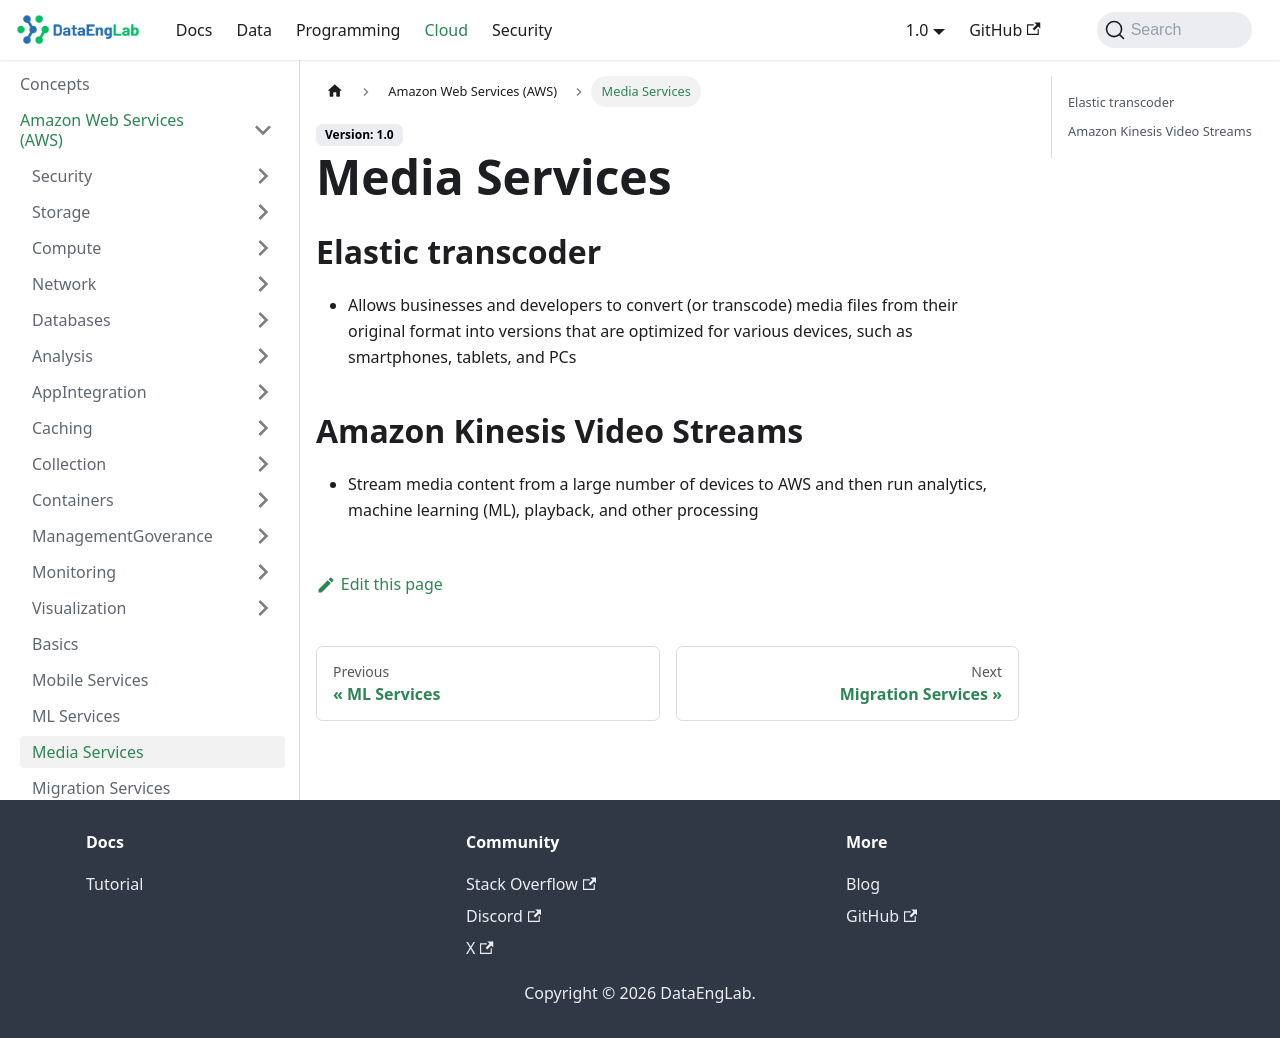

repository: Massipssa/Docs · page: docs/cloud/aws/media/index.html · generator: mkdocs

## Elastic transcoder 

- Allows businesses and developers to convert (or transcode) media files from their original format into versions that
  are optimized for various devices, such as smartphones, tablets, and PCs

## Amazon Kinesis Video Streams

- Stream media content from a large number of devices to AWS and then run analytics, machine learning (ML), playback,
  and other processing
